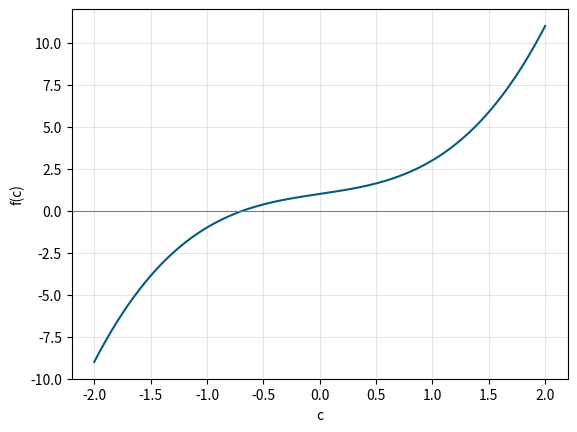

Recreate this plot in Python. (Note: this script raises an exception after producing the figure.)
import numpy as np
import matplotlib.pyplot as plt


def f(c):
    return c**3 + c + 1

# primero el grafico para ver por donde corta el eje
c = np.linspace(-2, 2, 400)
plt.plot(c, f(c), color='#065A82')
plt.axhline(0, color='gray', lw=0.8)
plt.xlabel('c'); plt.ylabel('f(c)')
plt.grid(alpha=0.3)
plt.show()

xl = float(input("Ingresa xl: "))
xu = float(input("Ingresa xu: "))

if f(xl) * f(xu) > 0:
    print("No hay cambio de signo, prueba con otro intervalo")
else:
    xr_anterior = 0
    for i in range(10):
        xr = (xl + xu) / 2

        if i == 0:
            print(f"Iteracion {i + 1}: xl = {xl}  xu = {xu}  xr = {xr}  f(xr) = {f(xr)}")
        else:
            error = abs((xr - xr_anterior) / xr) * 100
            print(f"Iteracion {i + 1}: xl = {xl}  xu = {xu}  xr = {xr}  f(xr) = {f(xr)}  error: {error}%")

        # se revisa en que mitad queda la raiz
        if f(xl) * f(xr) < 0:
            xu = xr
        else:
            xl = xr
        xr_anterior = xr

    print("Raiz aproximada:", xr)
